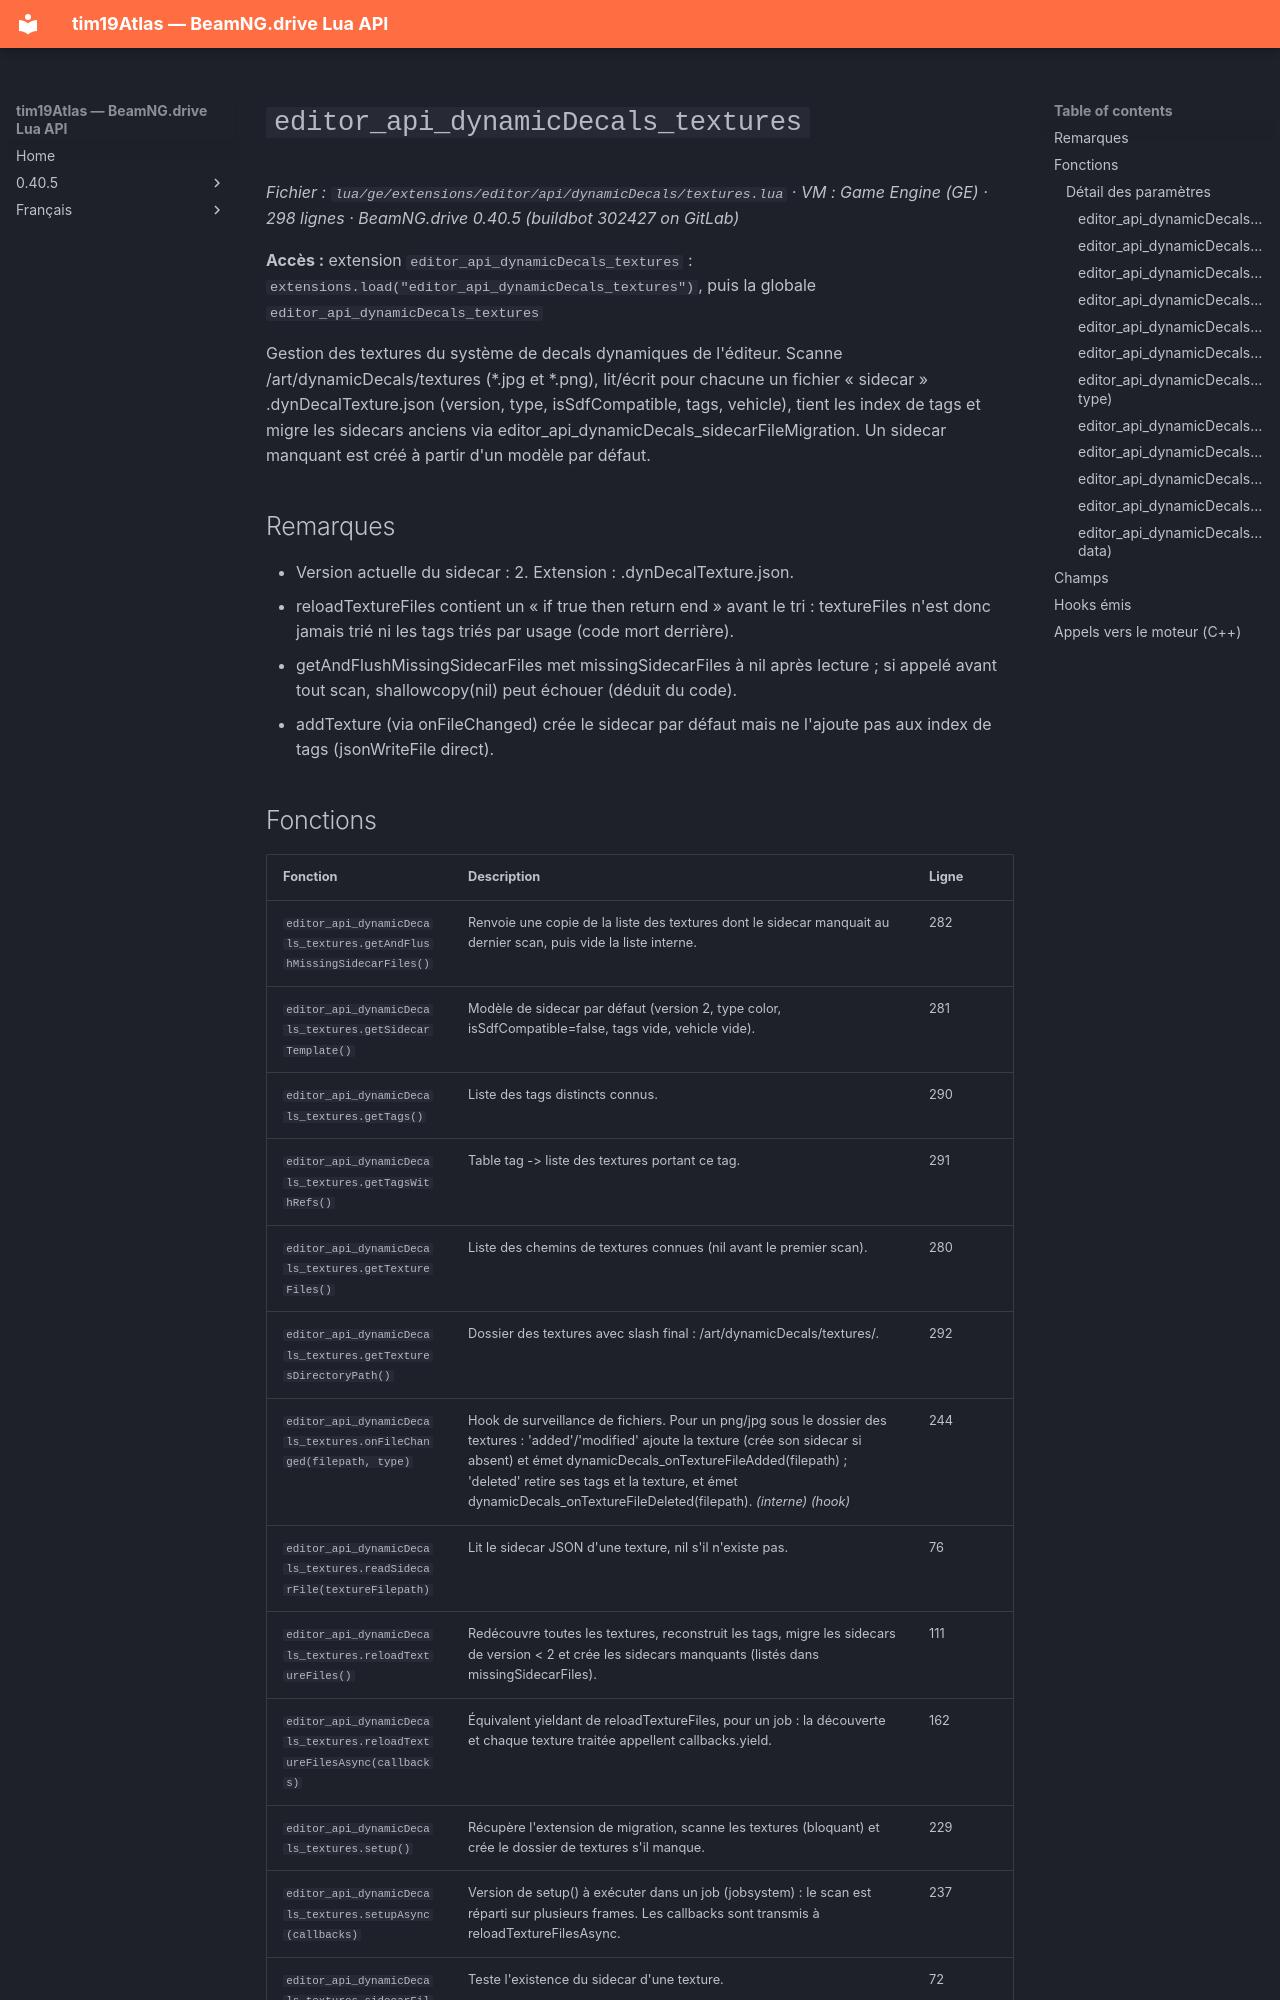

repository: Tim0219800/beamng-lua-atlas · page: fr/0.40.5/ge/extensions/editor/api/dynamicDecals/textures.html · generator: mkdocs

# `editor_api_dynamicDecals_textures`

*Fichier : `lua/ge/extensions/editor/api/dynamicDecals/textures.lua` · VM : Game Engine (GE) · 298 lignes · BeamNG.drive 0.40.5 (buildbot 302427 on GitLab)*

**Accès :** extension `editor_api_dynamicDecals_textures` : `extensions.load("editor_api_dynamicDecals_textures")`, puis la globale `editor_api_dynamicDecals_textures`

Gestion des textures du système de decals dynamiques de l'éditeur. Scanne /art/dynamicDecals/textures (*.jpg et *.png), lit/écrit pour chacune un fichier « sidecar » <texture>.dynDecalTexture.json (version, type, isSdfCompatible, tags, vehicle), tient les index de tags et migre les sidecars anciens via editor_api_dynamicDecals_sidecarFileMigration. Un sidecar manquant est créé à partir d'un modèle par défaut.

## Remarques

- Version actuelle du sidecar : 2. Extension : .dynDecalTexture.json.
- reloadTextureFiles contient un « if true then return end » avant le tri : textureFiles n'est donc jamais trié ni les tags triés par usage (code mort derrière).
- getAndFlushMissingSidecarFiles met missingSidecarFiles à nil après lecture ; si appelé avant tout scan, shallowcopy(nil) peut échouer (déduit du code).
- addTexture (via onFileChanged) crée le sidecar par défaut mais ne l'ajoute pas aux index de tags (jsonWriteFile direct).
